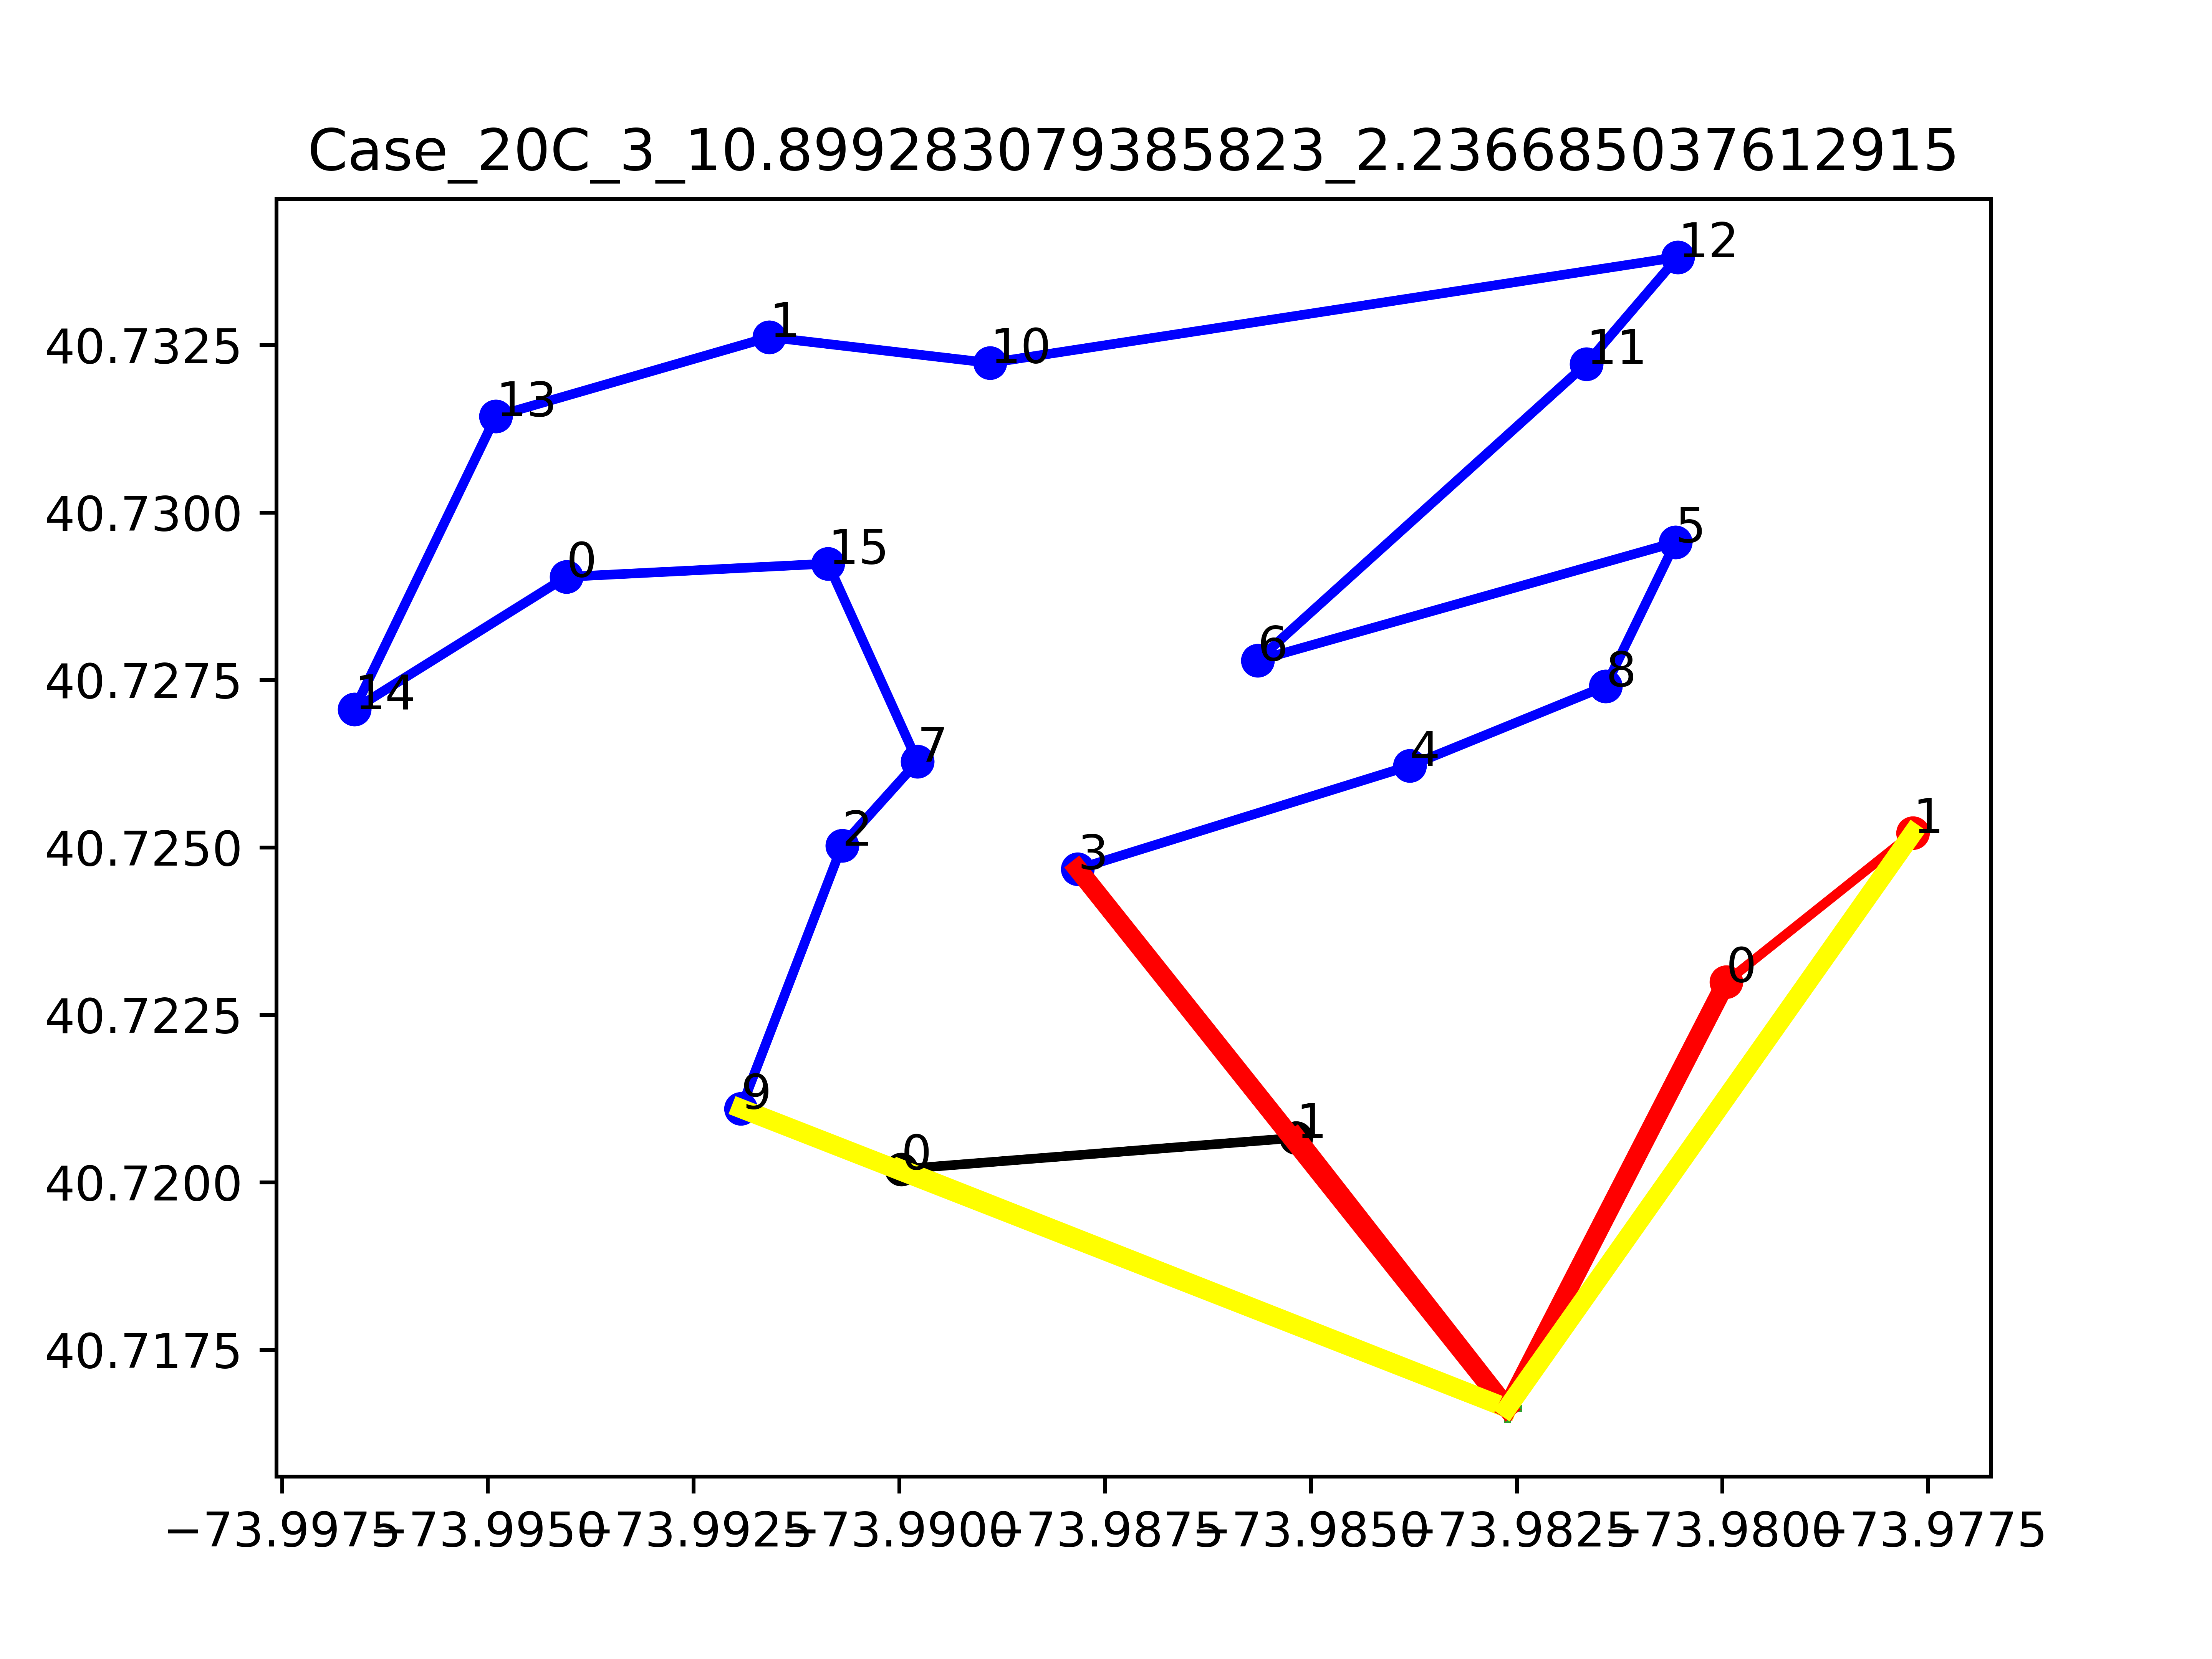

The table this chart was drawn from, first rows:
v, i, j, Laitude1, Longitude1, Latitude2, Longitude2, yvi, yvj, targetj, Ui, Uj, svi, svj
0, -2, -1, 40.72, -73.98, 40.72, -73.98, 0.0, 0.0, 0, 0, 0, -3, 0.0
0, -1, 1, 40.72, -73.98, 40.72, -73.99, 0.0, 3, 3.0, 0, 0, 0.0, 3
0, 0, -2, 40.72, -73.99, 40.72, -73.98, 3, 0.0, 0, 0, 0, 0.0, -3
0, 1, 0, 40.72, -73.99, 40.72, -73.99, 3, 3, -2.0, 0.0, 2.0, 3, 0.0
1, -2, -1, 40.72, -73.98, 40.72, -73.98, 0.0, 17.0, 0, 0, 0, -2.0, 17.0
1, -1, 3, 40.72, -73.98, 40.72, -73.99, 17.0, 12.0, -5.0, 0, 0, 17.0, -5.0
1, 0, 15, 40.73, -73.99, 40.73, -73.99, 25.0, 21.0, -4.0, 0.0, 0.0, 9.0, -4.0
1, 1, 13, 40.73, -73.99, 40.73, -73.99, 13.0, 10.0, -3.0, 0.0, 0.0, 6.0, -3.0
1, 2, 9, 40.73, -73.99, 40.72, -73.99, 2.0, 2.0, -3.0, 0.0, 3.0, -3.0, 0.0
1, 3, 4, 40.72, -73.99, 40.73, -73.98, 12.0, 15.0, 3.0, 0.0, 0.0, -5.0, 3.0
1, 4, 8, 40.73, -73.98, 40.73, -73.98, 15.0, 9.0, -6.0, 0.0, 0.0, 3.0, -6.0
1, 5, 6, 40.73, -73.98, 40.73, -73.99, 18.0, 1.0, -17.0, 0.0, 0.0, 9.0, -17.0
1, 6, 11, 40.73, -73.99, 40.73, -73.98, 1.0, 4.0, 3.0, 0.0, 0.0, -17.0, 3.0
1, 7, 2, 40.73, -73.99, 40.73, -73.99, 5.0, 2.0, -3.0, 0.0, 0.0, -16.0, -3.0
1, 8, 5, 40.73, -73.98, 40.73, -73.98, 9.0, 18.0, 9.0, 0.0, 0.0, -6.0, 9.0
1, 9, -2, 40.72, -73.99, 40.72, -73.98, 2.0, 0.0, 0, 0, 0, 0.0, -2.0
1, 10, 1, 40.73, -73.99, 40.73, -73.99, 7.0, 13.0, 6.0, 0.0, 0.0, -7.0, 6.0
1, 11, 12, 40.73, -73.98, 40.73, -73.98, 4.0, 14.0, 10.0, 0.0, 0.0, 3.0, 10.0
1, 12, 10, 40.73, -73.98, 40.73, -73.99, 14.0, 7.0, -7.0, 0.0, 0.0, 10.0, -7.0
1, 13, 14, 40.73, -73.99, 40.73, -74, 10.0, 16.0, 6.0, 0.0, 0.0, -3.0, 6.0
1, 14, 0, 40.73, -74, 40.73, -73.99, 16.0, 25.0, 9.0, 0.0, 0.0, 6.0, 9.0
1, 15, 7, 40.73, -73.99, 40.73, -73.99, 21.0, 5.0, -16.0, 0.0, 0.0, -4.0, -16.0
2, -2, -1, 40.72, -73.98, 40.72, -73.98, 25.0, 0.0, 0, 0, 0, 21.0, -25.0
2, -1, 0, 40.72, -73.98, 40.72, -73.98, 0.0, 4.0, 4.0, 0, 0, -25.0, 4.0
2, 0, 1, 40.72, -73.98, 40.73, -73.98, 4.0, 4.0, 3.0, 0.0, 3.0, 4.0, 0.0
2, 1, -2, 40.73, -73.98, 40.72, -73.98, 4.0, 25.0, 0, 0, 0, 0.0, 21.0
obj:, 10.9
unsatisfied:, 4.0
travel distance:, 6.899
clock time, 2.237
